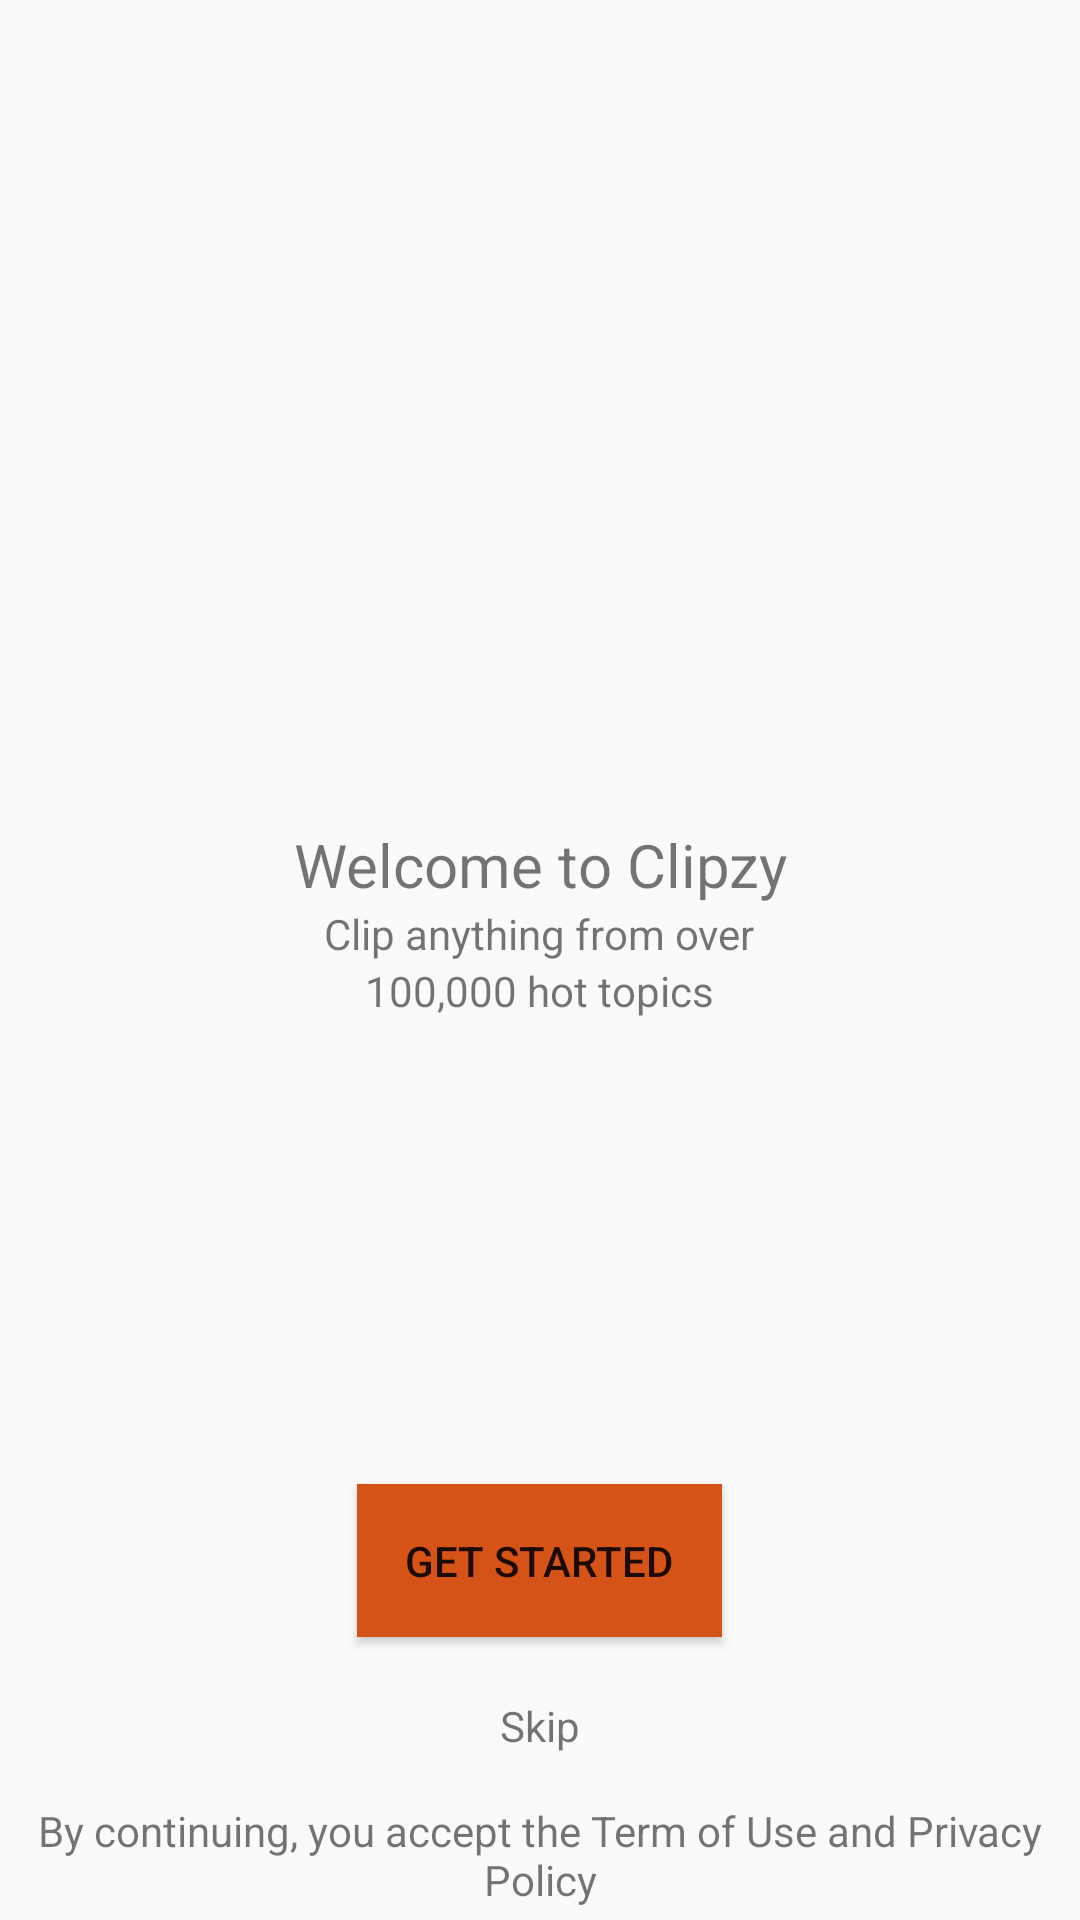

Layout XML and referenced resources for this Android screen:
<!-- AndroidManifest.xml: application theme AppTheme -->
<!-- res/layout/welcome.xml -->
<?xml version="1.0" encoding="utf-8"?>
<RelativeLayout xmlns:android="http://schemas.android.com/apk/res/android"
    android:layout_width="match_parent"
    android:layout_height="match_parent">

    <ImageView
        android:layout_width="match_parent"
        android:layout_height="match_parent"
        android:background="@drawable/bg"
        android:scaleType="centerCrop" />

    <LinearLayout
        android:layout_width="match_parent"
        android:layout_height="match_parent"
        android:orientation="vertical">

        <ImageView
            android:layout_width="wrap_content"
            android:layout_height="120dp"
            android:background="@drawable/logo" />

        <FrameLayout
            android:layout_width="match_parent"
            android:layout_height="0dp"
            android:layout_weight="1">

            <LinearLayout
                android:layout_width="wrap_content"
                android:layout_height="wrap_content"
                android:layout_gravity="center"
                android:orientation="vertical">

                <TextView
                    android:layout_width="wrap_content"
                    android:layout_height="wrap_content"
                    android:gravity="center_horizontal"
                    android:text="Welcome to Clipzy"
                    android:textSize="20sp" />

                <TextView
                    android:layout_width="wrap_content"
                    android:layout_height="wrap_content"
                    android:layout_gravity="center_horizontal"
                    android:gravity="center_horizontal"
                    android:text="Clip anything from over" />

                <TextView
                    android:layout_width="wrap_content"
                    android:layout_height="wrap_content"
                    android:layout_gravity="center_horizontal"
                    android:gravity="center_horizontal"
                    android:text="100,000 hot topics" />

            </LinearLayout>

        </FrameLayout>

        <Button
            android:layout_width="wrap_content"
            android:layout_height="wrap_content"
            android:layout_gravity="center"
            android:background="@drawable/selector_btn_red"
            android:padding="16dp"
            android:text="Get Started" />

        <TextView
            android:layout_width="match_parent"
            android:layout_height="wrap_content"
            android:gravity="center"
            android:paddingBottom="16dp"
            android:paddingTop="20dp"
            android:text="Skip" />

        <TextView
            android:layout_width="match_parent"
            android:layout_height="wrap_content"
            android:gravity="center_horizontal"
            android:paddingBottom="4dp"
            android:text="By continuing, you accept the Term of Use and Privacy Policy" />

    </LinearLayout>

</RelativeLayout>
<!-- resources referenced by this layout -->
<resources>
  <!-- drawable selector_btn_red (drawable) -->
  <?xml version="1.0" encoding="utf-8"?>
  <selector xmlns:android="http://schemas.android.com/apk/res/android" android:exitFadeDuration="500">
  
      <item android:drawable="@color/btn_red_bg_color_pressed" android:state_pressed="true" />
      <item android:drawable="@color/btn_red_bg_color" android:state_selected="true" />
      <item android:drawable="@color/btn_red_bg_color" android:state_focused="true" />
      <item android:drawable="@color/btn_red_bg_color" />
  
  </selector>
  <style name="AppTheme" parent="Theme.AppCompat.Light.DarkActionBar">
          
          <item name="colorPrimary">@color/colorPrimary</item>
          <item name="colorPrimaryDark">@color/colorPrimaryDark</item>
          <item name="colorAccent">@color/colorAccent</item>
      </style>
  <color name="btn_red_bg_color_pressed">#AE3600</color>
  <color name="btn_red_bg_color">#D65317</color>
  <color name="colorPrimary">#3F51B5</color>
  <color name="colorPrimaryDark">#303F9F</color>
  <color name="colorAccent">#FF4081</color>
</resources>
